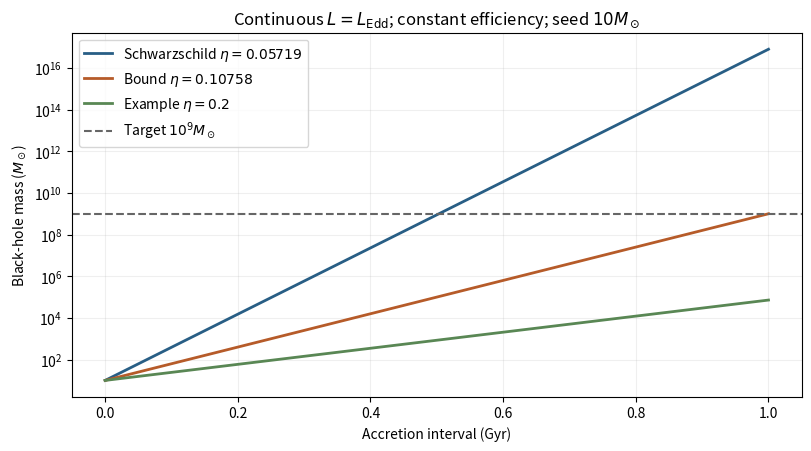

Recreate this plot in Python.
"""Original retained-mass Eddington growth curves; output basename to cwd."""
import numpy as np
import matplotlib
matplotlib.use("Agg")
import matplotlib.pyplot as plt
G=6.67430e-11;c=299792458.;mp=1.67262192595e-27;sig=6.65e-29;yr=365.25*86400
tE=sig*c/(4*np.pi*G*mp)/yr
eta0=1-np.sqrt(8/9);bound=1e9/(1e9+tE*np.log(1e8))
t=np.linspace(0,1e9,500)
fig,ax=plt.subplots(figsize=(8,4.4),layout="constrained")
for eta,col,label in [(eta0,"#285e85",r"Schwarzschild $\eta=0.05719$"),(bound,"#b65b29",r"Bound $\eta=0.10758$"),(.2,"#598754",r"Example $\eta=0.2$")]:
    ts=tE*eta/(1-eta)
    ax.semilogy(t/1e9,10*np.exp(t/ts),color=col,lw=2,label=label)
ax.axhline(1e9,ls="--",color=".4",label=r"Target $10^9 M_\odot$")
ax.set(xlabel="Accretion interval (Gyr)",ylabel=r"Black-hole mass ($M_\odot$)",title=r"Continuous $L=L_{\rm Edd}$; constant efficiency; seed $10M_\odot$")
ax.grid(alpha=.2);ax.legend(fontsize=10)
fig.savefig("paper-1-accretion-growth.png",dpi=155,facecolor="white")
